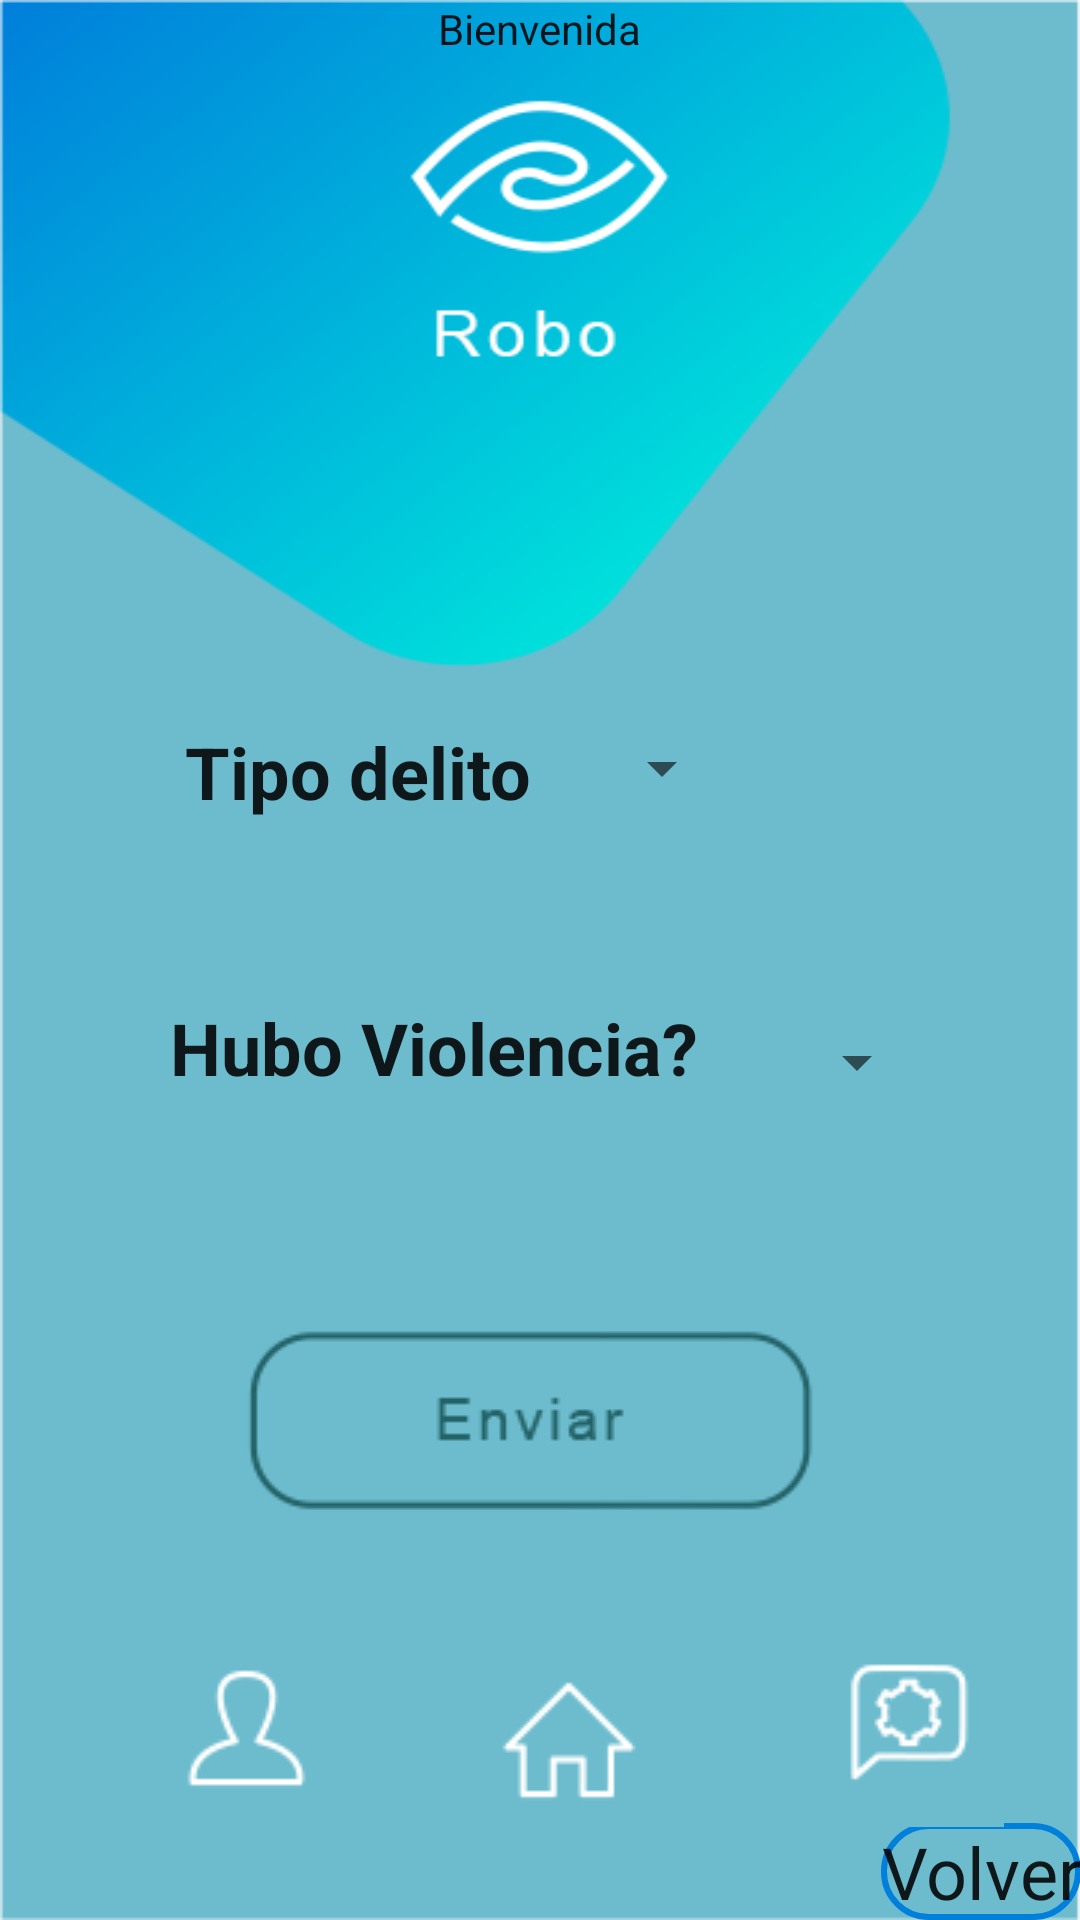

Here is an Android app screen rendered from its layout file. Give the layout XML and the strings, colors and styles it references.
<!-- AndroidManifest.xml: application theme AppTheme -->
<!-- res/layout/activity_robo.xml -->
<?xml version="1.0" encoding="utf-8"?>
<RelativeLayout xmlns:android="http://schemas.android.com/apk/res/android"
    xmlns:app="http://schemas.android.com/apk/res-auto"
    xmlns:tools="http://schemas.android.com/tools"
    android:id="@+id/activity_robo"
    android:layout_width="match_parent"
    android:layout_height="match_parent"
    android:background="@drawable/background_robo"
    android:paddingLeft="@dimen/activity_horizontal_margin"
    android:paddingTop="@dimen/activity_vertical_margin"
    android:paddingRight="@dimen/activity_horizontal_margin"
    android:paddingBottom="@dimen/activity_vertical_margin"
    tools:context="rsa.sight.RoboActivity">

    <TextView
        android:id="@+id/bienvenida"
        android:layout_width="wrap_content"
        android:layout_height="wrap_content"
        android:layout_alignParentTop="true"
        android:layout_centerHorizontal="true"
        android:text="Bienvenida" />


    <Button
        android:id="@+id/volver"
        android:layout_width="wrap_content"
        android:layout_height="wrap_content"
        android:layout_alignParentEnd="true"
        android:layout_alignParentRight="true"
        android:layout_alignParentBottom="true"
        android:onClick="volver"
        android:text="Volver" />

    <Spinner
        android:id="@+id/listaRobos"
        android:layout_width="wrap_content"
        android:layout_height="wrap_content"
        android:layout_alignParentStart="true"
        android:layout_alignParentLeft="true"
        android:layout_alignParentTop="true"
        android:layout_marginStart="197dp"
        android:layout_marginLeft="197dp"
        android:layout_marginTop="244dp" />


    <Spinner
        android:id="@+id/violenciaRobo"
        android:layout_width="wrap_content"
        android:layout_height="wrap_content"
        android:layout_alignParentStart="true"
        android:layout_alignParentLeft="true"
        android:layout_alignParentTop="true"
        android:layout_marginStart="262dp"
        android:layout_marginLeft="262dp"
        android:layout_marginTop="342dp" />

    <TextView
        android:id="@+id/textView"
        android:layout_width="wrap_content"
        android:layout_height="wrap_content"
        android:layout_alignParentStart="true"
        android:layout_alignParentLeft="true"
        android:layout_alignParentTop="true"
        android:layout_marginStart="57dp"
        android:layout_marginLeft="57dp"
        android:layout_marginTop="333dp"
        android:text="Hubo Violencia?"
        android:textSize="24sp"
        android:textStyle="bold" />

    <TextView
        android:id="@+id/textView2"
        android:layout_width="wrap_content"
        android:layout_height="wrap_content"
        android:layout_alignParentStart="true"
        android:layout_alignParentLeft="true"
        android:layout_alignParentTop="true"
        android:layout_marginStart="62dp"
        android:layout_marginLeft="62dp"
        android:layout_marginTop="241dp"
        android:text="Tipo delito"
        android:textSize="24sp"
        android:textStyle="bold" />

    <ImageButton
        android:id="@+id/ingresar"
        android:layout_width="wrap_content"
        android:layout_height="wrap_content"
        android:layout_alignParentStart="true"
        android:layout_alignParentLeft="true"
        android:layout_alignParentBottom="true"
        android:layout_marginStart="68dp"
        android:layout_marginLeft="68dp"
        android:layout_marginBottom="118dp"
        android:background="@android:color/transparent"
        app:srcCompat="@drawable/fichamedica_boton_enviar" />


    <RelativeLayout

        android:layout_width="match_parent"
        android:layout_height="wrap_content"
        android:layout_marginBottom="31dp"
        android:layout_marginLeft="50dp"
        >

        <ImageButton
            android:id="@+id/botonPerfil"
            android:layout_width="wrap_content"
            android:layout_height="wrap_content"
            android:layout_alignParentBottom="true"
            android:background="@android:color/transparent"
            android:layout_marginRight="50dp"
            android:clickable="true"
            android:onClick="perfil"
            app:srcCompat="@drawable/menuprincipal_perfil" />

        <ImageButton
            android:id="@+id/botonInicio"
            android:layout_width="wrap_content"
            android:layout_height="wrap_content"
            android:layout_alignParentBottom="true"
            android:layout_marginRight="50dp"
            android:layout_toRightOf="@+id/botonPerfil"
            android:background="@android:color/transparent"
            android:clickable="true"
            android:onClick="inicio"
            app:srcCompat="@drawable/menuprincipal_inicio" />


        <ImageButton
            android:id="@+id/botonNotif"
            android:layout_width="wrap_content"
            android:layout_height="wrap_content"
            android:layout_alignParentBottom="true"
            android:layout_toRightOf="@+id/botonInicio"
            android:background="@android:color/transparent"
            android:clickable="false"
            app:srcCompat="@drawable/menuprincipal_notificaciones" />


    </RelativeLayout>


</RelativeLayout>
<!-- resources referenced by this layout -->
<resources>
  <!-- drawable background_robo: png bitmap (drawable, 18927 bytes) -->
  <!-- drawable fichamedica_boton_enviar: png bitmap (drawable, 3112 bytes) -->
  <!-- drawable menuprincipal_inicio: png bitmap (drawable, 653 bytes) -->
  <!-- drawable menuprincipal_notificaciones: png bitmap (drawable, 1375 bytes) -->
  <!-- drawable menuprincipal_perfil: png bitmap (drawable, 1227 bytes) -->
  <style name="AppTheme" parent="Theme.AppCompat.Light.NoActionBar">
          
          <item name="colorPrimary">@color/colorPrimary</item>
          <item name="colorPrimaryDark">@color/colorPrimaryDark</item>
          <item name="colorAccent">@color/colorAccent</item>
          <item name="windowActionBar">false</item>
          <item name="android:windowFullscreen">true</item>
          <item name="android:editTextStyle">@style/EditText</item>
          <item name="android:textViewStyle">@style/TextView</item>
          <item name="android:buttonStyle">@style/Button</item>
      </style>
  <color name="colorPrimary">#007FDB</color>
  <color name="colorPrimaryDark">#00e0db</color>
  <color name="colorAccent">#ffffff</color>
  <style name="EditText" parent="TextAppearance.AppCompat">
      </style>
  <style name="TextView" parent="TextAppearance.AppCompat">
      </style>
  <style name="Button" parent="TextAppearance.AppCompat">
          <item name="android:background">@drawable/boton</item>
          <item name="android:textAlignment">center</item>
          <item name="android:textSize">@dimen/boton</item>
      </style>
  <!-- drawable boton (drawable) -->
  <?xml version="1.0" encoding="utf-8"?>
  <selector xmlns:android="http://schemas.android.com/apk/res/android">
      <item android:state_pressed="true" >
          <shape android:shape="rectangle" >
              <corners android:radius="15dip" />
              <stroke android:width="2dip" />
          </shape>
          <color android:color="@color/textoBoton"/>
      </item>
      <item android:state_focused="true">
          <shape android:shape="rectangle" >
              <corners android:radius="15dip" />
              <stroke android:width="2dip" android:color="@color/colorPrimary" />
          </shape>
          <color android:color="@color/textoBoton"/>
      </item>
      <item >
          <shape android:shape="rectangle"  >
              <corners android:radius="15dip" />
              <stroke android:width="2dip" android:color="@color/colorPrimary" />
          </shape>
          <color android:color="@color/textoBoton"/>
      </item>
  </selector>
  <dimen name="boton">24sp</dimen>
  <color name="textoBoton">#3949AB</color>
</resources>
